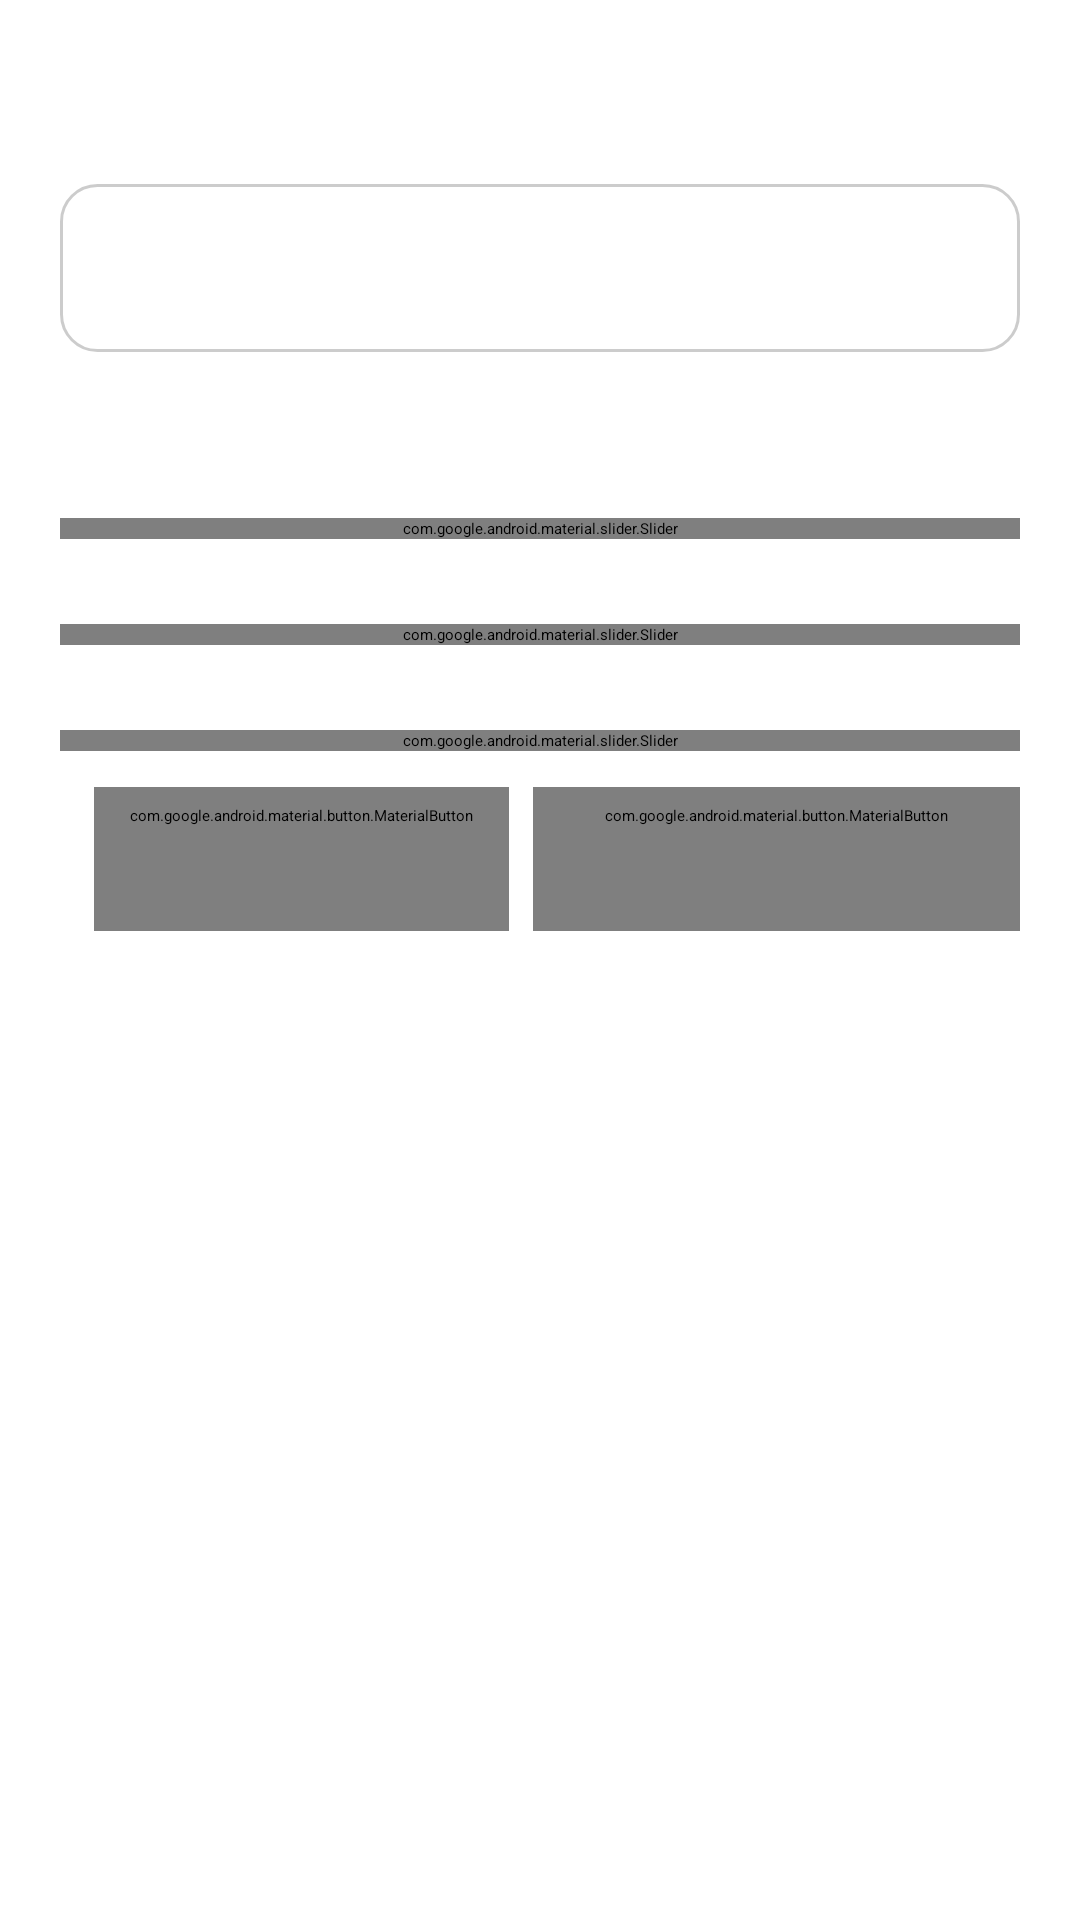

The Android layout XML behind this screen, and the referenced resources:
<!-- AndroidManifest.xml: application theme AppTheme.SplashScreen -->
<!-- res/layout/dialog_color_picker.xml -->
<?xml version="1.0" encoding="utf-8"?>
<LinearLayout xmlns:android="http://schemas.android.com/apk/res/android"
    xmlns:app="http://schemas.android.com/apk/res-auto"
    android:id="@+id/color_picker_container"
    android:layout_width="match_parent"
    android:layout_height="wrap_content"
    android:orientation="vertical"
    android:paddingStart="20dp"
    android:paddingTop="20dp"
    android:paddingEnd="20dp"
    android:paddingBottom="12dp">

    <TextView
        android:id="@+id/color_picker_title"
        android:layout_width="match_parent"
        android:layout_height="wrap_content"
        android:textAppearance="@style/TextAppearance.Material3.TitleLarge"
        android:text="@string/theme_color_picker_title_default" />

    <View
        android:id="@+id/color_picker_preview"
        android:layout_width="match_parent"
        android:layout_height="56dp"
        android:layout_marginTop="12dp"
        android:background="@drawable/theme_color_swatch" />

    <TextView
        android:id="@+id/color_picker_hex"
        android:layout_width="wrap_content"
        android:layout_height="wrap_content"
        android:layout_marginTop="8dp"
        android:textAppearance="@style/TextAppearance.Material3.LabelLarge"
        android:textColor="?attr/colorOnSurfaceVariant"
        android:text="#FFFFFF" />

    <TextView
        android:layout_width="wrap_content"
        android:layout_height="wrap_content"
        android:layout_marginTop="12dp"
        android:text="@string/theme_color_picker_red"
        android:textAppearance="@style/TextAppearance.Material3.LabelMedium" />

    <com.google.android.material.slider.Slider
        android:id="@+id/color_picker_red"
        android:layout_width="match_parent"
        android:layout_height="wrap_content"
        android:valueFrom="0"
        android:valueTo="255"
        android:stepSize="1"
        app:labelBehavior="visible" />

    <TextView
        android:layout_width="wrap_content"
        android:layout_height="wrap_content"
        android:layout_marginTop="12dp"
        android:text="@string/theme_color_picker_green"
        android:textAppearance="@style/TextAppearance.Material3.LabelMedium" />

    <com.google.android.material.slider.Slider
        android:id="@+id/color_picker_green"
        android:layout_width="match_parent"
        android:layout_height="wrap_content"
        android:valueFrom="0"
        android:valueTo="255"
        android:stepSize="1"
        app:labelBehavior="visible" />

    <TextView
        android:layout_width="wrap_content"
        android:layout_height="wrap_content"
        android:layout_marginTop="12dp"
        android:text="@string/theme_color_picker_blue"
        android:textAppearance="@style/TextAppearance.Material3.LabelMedium" />

    <com.google.android.material.slider.Slider
        android:id="@+id/color_picker_blue"
        android:layout_width="match_parent"
        android:layout_height="wrap_content"
        android:valueFrom="0"
        android:valueTo="255"
        android:stepSize="1"
        app:labelBehavior="visible" />

    <LinearLayout
        android:layout_width="match_parent"
        android:layout_height="wrap_content"
        android:layout_marginTop="12dp"
        android:gravity="end"
        android:orientation="horizontal">

        <com.google.android.material.button.MaterialButton
            android:id="@+id/color_picker_cancel"
            android:layout_width="wrap_content"
            android:layout_height="wrap_content"
            android:text="@string/theme_color_picker_cancel"
            style="@style/Widget.Material3.Button.TextButton" />

        <com.google.android.material.button.MaterialButton
            android:id="@+id/color_picker_save"
            android:layout_width="wrap_content"
            android:layout_height="wrap_content"
            android:layout_marginStart="8dp"
            android:text="@string/theme_color_picker_save"
            style="@style/Widget.Material3.Button" />
    </LinearLayout>
</LinearLayout>
<!-- resources referenced by this layout -->
<resources>
  <!-- drawable theme_color_swatch (drawable) -->
  <?xml version="1.0" encoding="utf-8"?>
  <shape xmlns:android="http://schemas.android.com/apk/res/android" android:shape="rectangle">
      <size
          android:width="40dp"
          android:height="40dp" />
      <corners android:radius="12dp" />
      <solid android:color="#FFFFFF" />
      <stroke
          android:width="1dp"
          android:color="#33000000" />
  </shape>
  <string name="theme_color_picker_blue">Blue</string>
  <string name="theme_color_picker_cancel">Cancel</string>
  <string name="theme_color_picker_green">Green</string>
  <string name="theme_color_picker_red">Red</string>
  <string name="theme_color_picker_save">Save</string>
  <string name="theme_color_picker_title_default">Pick a color</string>
  <style name="AppTheme.SplashScreen" parent="Theme.SplashScreen">
          <item name="windowSplashScreenBackground">@drawable/splash_background</item>
          <item name="windowSplashScreenAnimatedIcon">@null</item>
          <item name="windowSplashScreenIconBackgroundColor">@android:color/transparent</item>
          <item name="postSplashScreenTheme">@style/AppTheme</item>
          <item name="windowSplashScreenAnimationDuration">100</item>
      </style>
  <!-- drawable splash_background (drawable) -->
  <?xml version="1.0" encoding="utf-8"?>
  <layer-list xmlns:android="http://schemas.android.com/apk/res/android">
      <item android:drawable="@android:color/black" />
  
      <item>
          <bitmap
              android:gravity="center"
              android:src="@drawable/ic_rubato_logo_wordmark" />
      </item>
  </layer-list>
  <color name="md_theme_light_primary">#6750A4</color>
  <color name="md_theme_light_onPrimary">#FFFFFF</color>
  <color name="md_theme_light_primaryContainer">#EADDFF</color>
  <color name="md_theme_light_onPrimaryContainer">#21005D</color>
  <color name="md_theme_light_secondary">#625B71</color>
  <color name="md_theme_light_onSecondary">#FFFFFF</color>
  <color name="md_theme_light_secondaryContainer">#E8DEF8</color>
  <color name="md_theme_light_onSecondaryContainer">#1D192B</color>
  <color name="md_theme_light_tertiary">#7D5260</color>
  <color name="md_theme_light_onTertiary">#FFFFFF</color>
  <color name="md_theme_light_tertiaryContainer">#FFD8E4</color>
  <color name="md_theme_light_onTertiaryContainer">#31111D</color>
  <color name="md_theme_light_error">#B3261E</color>
  <color name="md_theme_light_errorContainer">#F9DEDC</color>
  <color name="md_theme_light_onError">#FFFFFF</color>
  <color name="md_theme_light_onErrorContainer">#410E0B</color>
  <color name="md_theme_light_background">#FFFBFE</color>
  <color name="md_theme_light_onBackground">#1C1B1F</color>
  <color name="md_theme_light_surface">#FFFBFE</color>
  <color name="md_theme_light_onSurface">#1C1B1F</color>
  <color name="md_theme_light_surfaceVariant">#E7E0EC</color>
  <color name="md_theme_light_onSurfaceVariant">#49454F</color>
  <color name="md_theme_light_outline">#79747E</color>
  <color name="md_theme_light_inverseOnSurface">#F4EFF4</color>
  <color name="md_theme_light_inverseSurface">#313033</color>
  <color name="md_theme_light_primaryInverse">#D0BCFF</color>
</resources>
